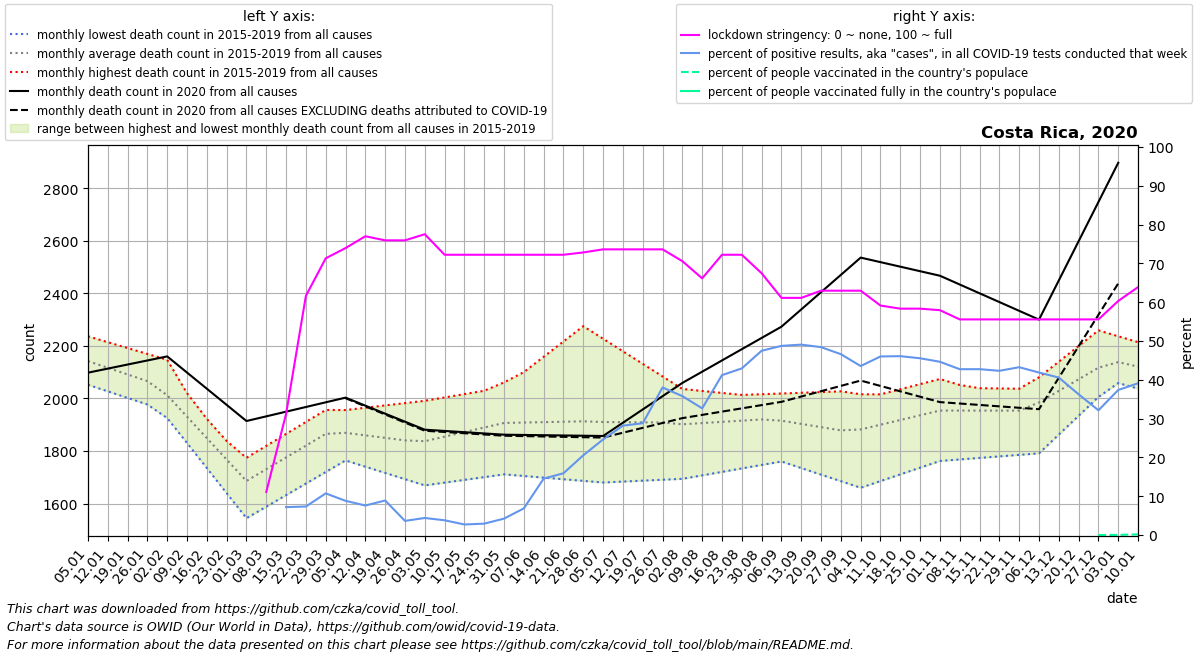

The table this chart was drawn from, first rows:
date, location, time_unit, time, deaths_2010_all_ages, deaths_2011_all_ages, deaths_2012_all_ages, deaths_2013_all_ages, deaths_2014_all_ages, deaths_2015_all_ages, deaths_2016_all_ages, deaths_2017_all_ages, deaths_2018_all_ages, deaths_2019_all_ages, deaths_2020_all_ages, deaths_2021_all_ages, new_deaths, new_cases_smoothed, new_tests_smoothed, stringency_index, people_vaccinated, people_fully_vaccinated, population, positive_test_percent
2020-01-05, Costa Rica, monthly, 1, , , , , , , 2052, 2237, 2059, 2221, 2098, , , , , , , , , 
2020-01-12, Costa Rica, monthly, 2, , , , , , , 2027, 2214, 2037, 2188, 2114, , , , , , , , , 
2020-01-19, Costa Rica, monthly, 3, , , , , , , 2002, 2192, 2016, 2156, 2129, , , , , , , , , 
2020-01-26, Costa Rica, monthly, 4, , , , , , , 1977, 2169, 1994, 2123, 2144, , , , , , , , , 
2020-02-02, Costa Rica, monthly, 5, , , , , , 1926, 1925, 2147, 1973, 2090, 2160, , , , , , , , , 
2020-02-09, Costa Rica, monthly, 6, , , , , , 1830, 1873, 2020, 1923, 2006, 2098, , , , , , , , , 
2020-02-16, Costa Rica, monthly, 7, , , , , , 1735, 1822, 1893, 1874, 1922, 2037, , , , , , , , , 
2020-02-23, Costa Rica, monthly, 8, , , , , , 1640, 1770, 1766, 1824, 1838, 1976, , , , , , , , , 
2020-03-01, Costa Rica, monthly, 9, , , , , , 1544, 1718, 1639, 1774, 1754, 1914, , , , , , , , , 
2020-03-08, Costa Rica, monthly, 10, , , , , , 1588, 1743, 1700, 1820, 1802, 1932, , , , , 11.11, , , 5139053, 
2020-03-15, Costa Rica, monthly, 11, , , , , , 1632, 1768, 1762, 1865, 1850, 1950, , , 2.971, 41.33, 31.22, , , 5139053, 7.189
2020-03-22, Costa Rica, monthly, 12, , , , , , 1676, 1793, 1823, 1910, 1899, 1967, , , 8.286, 112.7, 61.64, , , 5139053, 7.351
2020-03-29, Costa Rica, monthly, 13, , , , , , 1720, 1818, 1884, 1956, 1947, 1985, , , 22.53, 210.0, 71.3, , , 5139053, 10.73
2020-04-05, Costa Rica, monthly, 14, , , , , , 1764, 1817, 1870, 1939, 1956, 2003, , 2.0, 22.73, 257.9, 73.94, , , 5139053, 8.817
2020-04-12, Costa Rica, monthly, 15, , , , , , 1740, 1816, 1856, 1922, 1965, 1972, , 2.5, 19.76, 259.9, 76.99, , , 5139053, 7.602
2020-04-19, Costa Rica, monthly, 16, , , , , , 1716, 1814, 1841, 1904, 1973, 1942, , 3.0, 15.12, 170.0, 75.93, , , 5139053, 8.896
2020-04-26, Costa Rica, monthly, 17, , , , , , 1693, 1813, 1827, 1887, 1982, 1912, , 3.5, 6.347, 174.1, 75.93, , , 5139053, 3.645
2020-05-03, Costa Rica, monthly, 18, , , , , , 1669, 1821, 1835, 1870, 1991, 1881, , 4.0, 5.265, 119.9, 77.51, , , 5139053, 4.393
2020-05-10, Costa Rica, monthly, 19, , , , , , 1680, 1828, 1843, 1918, 2004, 1876, , 4.0, 6.877, 181.0, 72.22, , , 5139053, 3.8
2020-05-17, Costa Rica, monthly, 20, , , , , , 1690, 1836, 1852, 1966, 2016, 1872, , 4.0, 9, 331.1, 72.22, , , 5139053, 2.718
2020-05-24, Costa Rica, monthly, 21, , , , , , 1700, 1843, 1860, 2013, 2029, 1867, , 4.0, 10.16, 346.4, 72.22, , , 5139053, 2.934
2020-05-31, Costa Rica, monthly, 22, , , , , , 1711, 1851, 1868, 2061, 2042, 1862, , 4.0, 14.47, 342.1, 72.22, , , 5139053, 4.229
2020-06-07, Costa Rica, monthly, 23, , , , , , 1705, 1832, 1855, 2049, 2100, 1861, , 4.4, 27.2, 396.1, 72.22, , , 5139053, 6.867
2020-06-14, Costa Rica, monthly, 24, , , , , , 1699, 1812, 1842, 2037, 2158, 1860, , 4.8, 48.08, 330.7, 72.22, , , 5139053, 14.54
2020-06-21, Costa Rica, monthly, 25, , , , , , 1692, 1792, 1830, 2025, 2217, 1859, , 5.2, 62.1, 390.3, 72.22, , , 5139053, 15.91
2020-06-28, Costa Rica, monthly, 26, , , , , , 1686, 1773, 1817, 2013, 2275, 1858, , 5.6, 102.9, 500.7, 72.82, , , 5139053, 20.55
2020-07-05, Costa Rica, monthly, 27, , , , , , 1680, 1800, 1846, 1998, 2227, 1857, , 6.0, 196.8, 798.9, 73.61, , , 5139053, 24.63
2020-07-12, Costa Rica, monthly, 28, , , , , , 1684, 1828, 1875, 1983, 2179, 1908, , 38.0, 332.4, 1179, 73.61, , , 5139053, 28.18
2020-07-19, Costa Rica, monthly, 29, , , , , , 1687, 1855, 1903, 1968, 2132, 1958, , 70.0, 448.2, 1556, 73.61, , , 5139053, 28.81
2020-07-26, Costa Rica, monthly, 30, , , , , , 1690, 1882, 1932, 1953, 2084, 2008, , 102.0, 523.4, 1377, 73.61, , , 5139053, 38.02
2020-08-02, Costa Rica, monthly, 31, , , , , , 1694, 1879, 1961, 1938, 2036, 2059, , 134.0, 590.3, 1649, 70.57, , , 5139053, 35.79
2020-08-09, Costa Rica, monthly, 32, , , , , , 1707, 1876, 1962, 1958, 2028, 2102, , 164.4, 564, 1728, 66.14, , , 5139053, 32.64
2020-08-16, Costa Rica, monthly, 33, , , , , , 1720, 1872, 1963, 1977, 2021, 2145, , 194.8, 689.9, 1674, 72.22, , , 5139053, 41.2
2020-08-23, Costa Rica, monthly, 34, , , , , , 1734, 1869, 1964, 1996, 2014, 2187, , 225.2, 745.9, 1737, 72.22, , , 5139053, 42.93
2020-08-30, Costa Rica, monthly, 35, , , , , , 1747, 1866, 1965, 2016, 2006, 2230, , 255.6, 857.2, 1805, 67.46, , , 5139053, 47.48
2020-09-06, Costa Rica, monthly, 36, , , , , , 1760, 1825, 1969, 2019, 2004, 2273, , 286.0, 1010, 2073, 61.11, , , 5139053, 48.74
2020-09-13, Costa Rica, monthly, 37, , , , , , 1735, 1784, 1972, 2022, 2002, 2339, , 331.5, 1155, 2353, 61.11, , , 5139053, 49.06
2020-09-20, Costa Rica, monthly, 38, , , , , , 1710, 1743, 1976, 2024, 2000, 2404, , 377.0, 1190, 2458, 62.96, , , 5139053, 48.41
2020-09-27, Costa Rica, monthly, 39, , , , , , 1685, 1702, 1980, 2027, 1998, 2470, , 422.5, 1206, 2588, 62.96, , , 5139053, 46.6
2020-10-04, Costa Rica, monthly, 40, , , , , , 1660, 1746, 1992, 2016, 1996, 2536, , 468.0, 1069, 2455, 62.96, , , 5139053, 43.54
2020-10-11, Costa Rica, monthly, 41, , , , , , 1686, 1790, 2004, 2005, 2016, 2519, , 471.2, 1131, 2458, 59.12, , , 5139053, 46.02
2020-10-18, Costa Rica, monthly, 42, , , , , , 1711, 1833, 2017, 1993, 2035, 2502, , 474.5, 1168, 2535, 58.33, , , 5139053, 46.09
2020-10-25, Costa Rica, monthly, 43, , , , , , 1736, 1877, 2029, 1982, 2054, 2484, , 477.8, 1087, 2387, 58.33, , , 5139053, 45.55
2020-11-01, Costa Rica, monthly, 44, , , , , , 1762, 1921, 2041, 1971, 2074, 2467, , 481.0, 1014, 2271, 57.93, , , 5139053, 44.64
2020-11-08, Costa Rica, monthly, 45, , , , , , 1768, 1946, 2040, 1964, 2051, 2434, , 453.0, 947.7, 2218, 55.56, , , 5139053, 42.73
2020-11-15, Costa Rica, monthly, 46, , , , , , 1774, 1971, 2039, 1956, 2028, 2400, , 425.0, 944.5, 2210, 55.56, , , 5139053, 42.74
2020-11-22, Costa Rica, monthly, 47, , , , , , 1779, 1996, 2038, 1949, 2006, 2367, , 397.0, 984.7, 2327, 55.56, , , 5139053, 42.32
2020-11-29, Costa Rica, monthly, 48, , , , , , 1785, 2021, 2037, 1942, 1983, 2333, , 369.0, 1089, 2518, 55.56, , , 5139053, 43.24
2020-12-06, Costa Rica, monthly, 49, , , , , , 1791, 2080, 2048, 1998, 2006, 2300, , 341.0, 973.1, 2324, 55.56, , , 5139053, 41.87
2020-12-13, Costa Rica, monthly, 50, , , , , , 1862, 2140, 2058, 2054, 2029, 2449, , 370.5, 1030, 2539, 55.56, , , 5139053, 40.57
2020-12-20, Costa Rica, monthly, 51, , , , , , 1934, 2200, 2069, 2109, 2052, 2598, , 400.0, 941.6, 2597, 55.56, , , 5139053, 36.26
2020-12-27, Costa Rica, monthly, 52, , , , , , 2006, 2259, 2080, 2165, 2075, 2748, , 429.5, 883, 2747, 55.56, 415.0, , 5139053, 32.14
2021-01-03, Costa Rica, monthly, 53, , , , , , 2077, 2237, 2059, 2221, 2098, 2897, , 459.0, 884.9, 2367, 60.32, 1735, , 5139053, 37.38
2021-01-10, Costa Rica, monthly, 1, , , , , , 2052, 2214, 2037, 2188, 2114, , , 449.0, 1068, 2732, 63.89, 8588, , 5139053, 39.11
